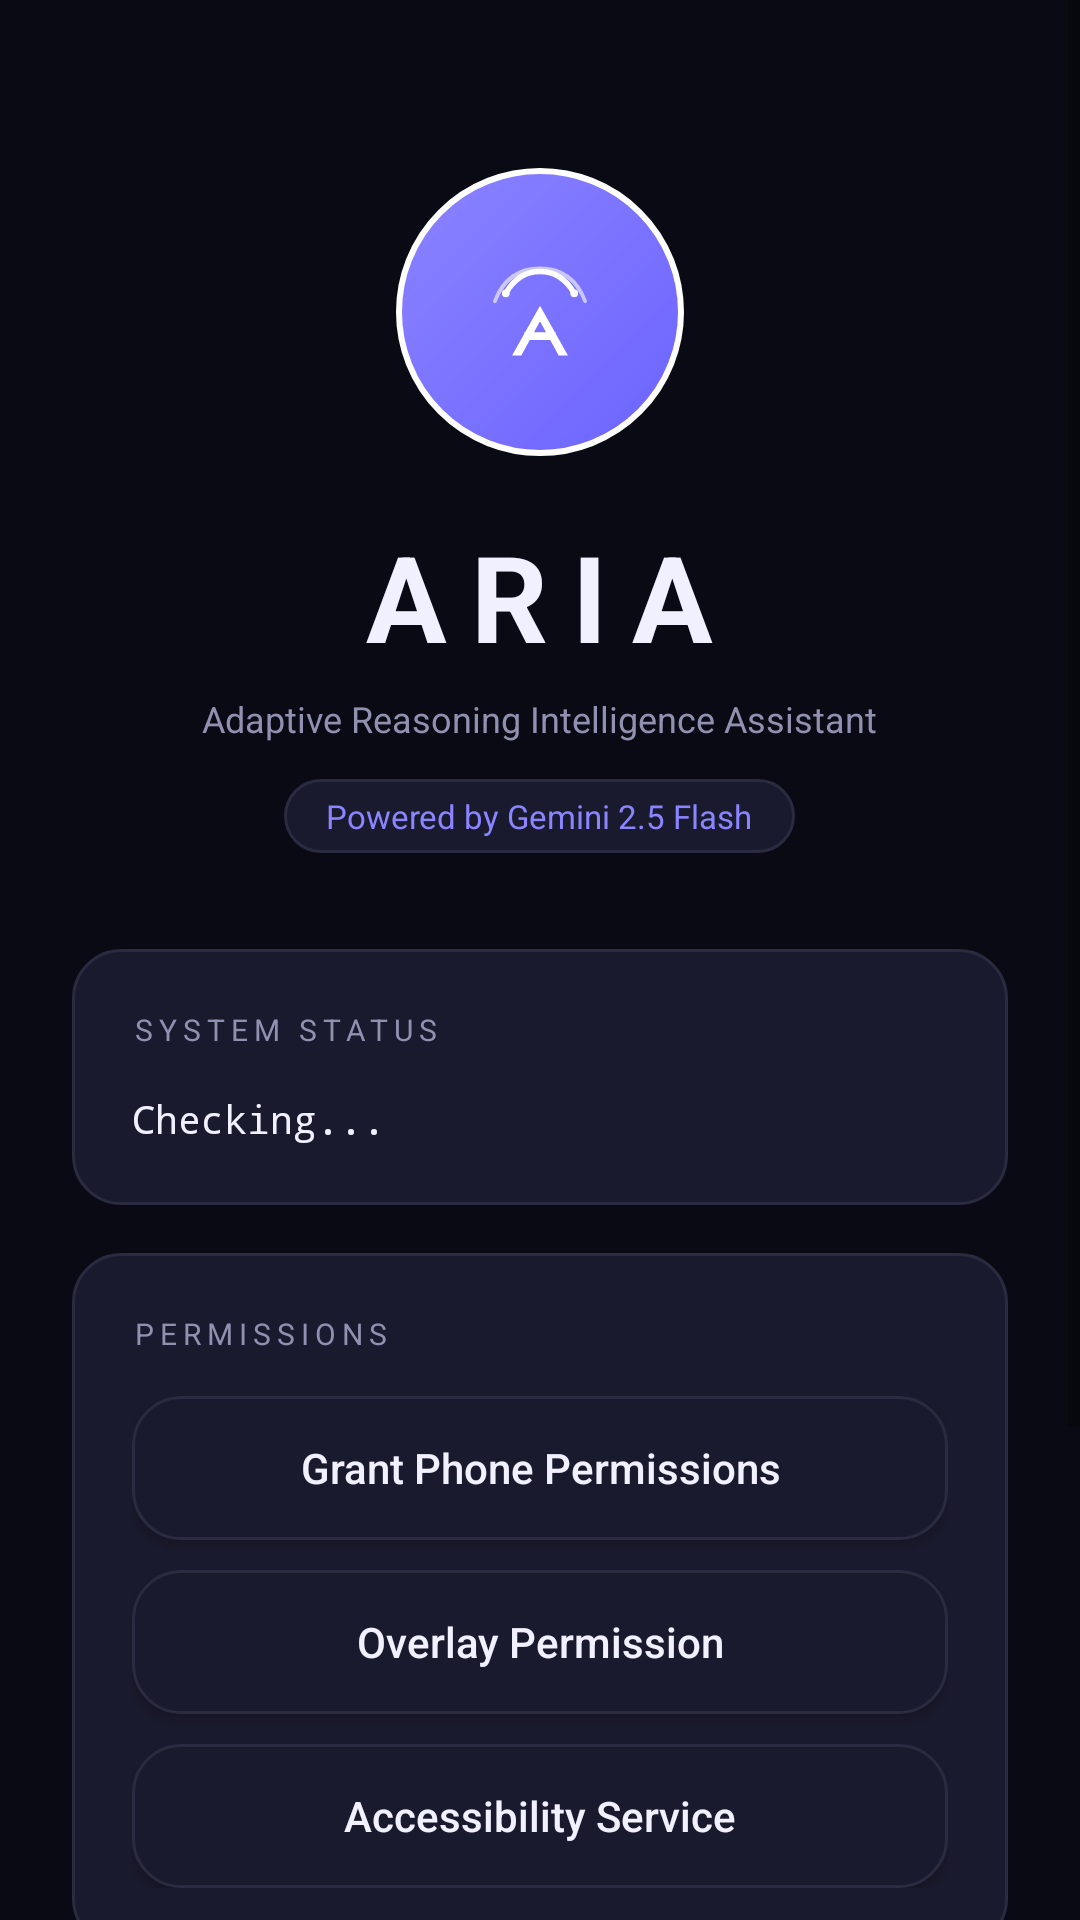

Write the Android layout XML for this screen, with the resource values it uses.
<!-- AndroidManifest.xml: application theme Theme.AIAssistant -->
<!-- res/layout/activity_main.xml -->
<?xml version="1.0" encoding="utf-8"?>
<ScrollView xmlns:android="http://schemas.android.com/apk/res/android"
    android:layout_width="match_parent"
    android:layout_height="match_parent"
    android:background="@color/background_dark"
    android:fillViewport="true">

    <LinearLayout
        android:layout_width="match_parent"
        android:layout_height="wrap_content"
        android:orientation="vertical"
        android:paddingHorizontal="24dp"
        android:paddingBottom="32dp">

        
        <LinearLayout
            android:layout_width="match_parent"
            android:layout_height="wrap_content"
            android:orientation="vertical"
            android:gravity="center"
            android:paddingTop="56dp"
            android:paddingBottom="32dp">

            <ImageView
                android:layout_width="96dp"
                android:layout_height="96dp"
                android:src="@drawable/ic_launcher_foreground"
                android:background="@drawable/bg_floating_button"
                android:padding="20dp" />

            <TextView
                android:layout_width="wrap_content"
                android:layout_height="wrap_content"
                android:layout_marginTop="20dp"
                android:text="ARIA"
                android:textColor="@color/text_primary"
                android:textSize="40sp"
                android:textStyle="bold"
                android:letterSpacing="0.2" />

            <TextView
                android:layout_width="wrap_content"
                android:layout_height="wrap_content"
                android:layout_marginTop="6dp"
                android:text="Adaptive Reasoning Intelligence Assistant"
                android:textColor="@color/text_secondary"
                android:textSize="12sp"
                android:gravity="center" />

            <TextView
                android:layout_width="wrap_content"
                android:layout_height="wrap_content"
                android:layout_marginTop="12dp"
                android:text="Powered by Gemini 2.5 Flash"
                android:textColor="@color/primary_light"
                android:textSize="11sp"
                android:background="@drawable/bg_card"
                android:paddingHorizontal="14dp"
                android:paddingVertical="5dp" />

        </LinearLayout>

        
        <LinearLayout
            android:layout_width="match_parent"
            android:layout_height="wrap_content"
            android:background="@drawable/bg_card"
            android:orientation="vertical"
            android:padding="20dp"
            android:layout_marginBottom="16dp">

            <TextView
                android:layout_width="wrap_content"
                android:layout_height="wrap_content"
                android:text="SYSTEM STATUS"
                android:textColor="@color/text_secondary"
                android:textSize="10sp"
                android:letterSpacing="0.2"
                android:layout_marginBottom="14dp" />

            <TextView
                android:id="@+id/tvStatus"
                android:layout_width="match_parent"
                android:layout_height="wrap_content"
                android:text="Checking..."
                android:textColor="@color/text_primary"
                android:textSize="13sp"
                android:fontFamily="monospace"
                android:lineSpacingMultiplier="1.6" />

        </LinearLayout>

        
        <LinearLayout
            android:layout_width="match_parent"
            android:layout_height="wrap_content"
            android:background="@drawable/bg_card"
            android:orientation="vertical"
            android:padding="20dp"
            android:layout_marginBottom="16dp">

            <TextView
                android:layout_width="wrap_content"
                android:layout_height="wrap_content"
                android:text="PERMISSIONS"
                android:textColor="@color/text_secondary"
                android:textSize="10sp"
                android:letterSpacing="0.2"
                android:layout_marginBottom="14dp" />

            <Button
                android:id="@+id/btnRuntimePerms"
                android:layout_width="match_parent"
                android:layout_height="48dp"
                android:background="@drawable/bg_card"
                android:text="Grant Phone Permissions"
                android:textColor="@color/text_primary"
                android:textAllCaps="false"
                android:textSize="14sp"
                android:layout_marginBottom="10dp" />

            <Button
                android:id="@+id/btnOverlayPerm"
                android:layout_width="match_parent"
                android:layout_height="48dp"
                android:background="@drawable/bg_card"
                android:text="Overlay Permission"
                android:textColor="@color/text_primary"
                android:textAllCaps="false"
                android:textSize="14sp"
                android:layout_marginBottom="10dp" />

            <Button
                android:id="@+id/btnAccessibilityPerm"
                android:layout_width="match_parent"
                android:layout_height="48dp"
                android:background="@drawable/bg_card"
                android:text="Accessibility Service"
                android:textColor="@color/text_primary"
                android:textAllCaps="false"
                android:textSize="14sp" />

        </LinearLayout>

        
        <EditText
            android:id="@+id/etApiKey"
            android:layout_width="match_parent"
            android:layout_height="0dp"
            android:visibility="gone" />

        <Button
            android:id="@+id/btnSaveKey"
            android:layout_width="match_parent"
            android:layout_height="0dp"
            android:visibility="gone" />

        
        <Button
            android:id="@+id/btnStart"
            android:layout_width="match_parent"
            android:layout_height="60dp"
            android:background="@drawable/bg_button_primary"
            android:text="Launch ARIA"
            android:textColor="@color/white"
            android:textAllCaps="false"
            android:textSize="18sp"
            android:textStyle="bold"
            android:layout_marginTop="8dp"
            android:layout_marginBottom="12dp" />

        <Button
            android:id="@+id/btnStop"
            android:layout_width="match_parent"
            android:layout_height="48dp"
            android:background="@drawable/bg_card"
            android:text="Stop ARIA"
            android:textColor="@color/text_secondary"
            android:textAllCaps="false"
            android:textSize="14sp" />

        <TextView
            android:layout_width="match_parent"
            android:layout_height="wrap_content"
            android:layout_marginTop="20dp"
            android:text="Say Hey ARIA to open from any screen"
            android:textColor="@color/text_hint"
            android:textSize="12sp"
            android:gravity="center" />

    </LinearLayout>

</ScrollView>
<!-- resources referenced by this layout -->
<resources>
  <color name="background_dark">#0A0A14</color>
  <color name="primary_light">#8B84FF</color>
  <color name="text_hint">#606080</color>
  <color name="text_primary">#F0F0FF</color>
  <color name="text_secondary">#9090B0</color>
  <color name="white">#FFFFFF</color>
  <!-- drawable bg_button_primary (drawable) -->
  <?xml version="1.0" encoding="utf-8"?>
  <selector xmlns:android="http://schemas.android.com/apk/res/android">
      <item android:state_pressed="true">
          <shape android:shape="rectangle">
              <solid android:color="@color/primary_dark"/>
              <corners android:radius="28dp"/>
          </shape>
      </item>
      <item>
          <shape android:shape="rectangle">
              <solid android:color="@color/primary"/>
              <corners android:radius="28dp"/>
          </shape>
      </item>
  </selector>
  <!-- drawable bg_card (drawable) -->
  <?xml version="1.0" encoding="utf-8"?>
  <shape xmlns:android="http://schemas.android.com/apk/res/android"
      android:shape="rectangle">
      <solid android:color="@color/card_dark"/>
      <corners android:radius="16dp"/>
      <stroke android:width="1dp" android:color="@color/divider"/>
  </shape>
  <!-- drawable bg_floating_button (drawable) -->
  <?xml version="1.0" encoding="utf-8"?>
  <shape xmlns:android="http://schemas.android.com/apk/res/android"
      android:shape="oval">
      <gradient
          android:angle="135"
          android:startColor="#6C63FF"
          android:endColor="#8B83FF" />
      <size
          android:width="56dp"
          android:height="56dp" />
      <stroke
          android:width="2dp"
          android:color="#FFFFFF" />
  </shape>
  <!-- drawable ic_launcher_foreground (drawable) -->
  <?xml version="1.0" encoding="utf-8"?>
  <vector xmlns:android="http://schemas.android.com/apk/res/android"
      android:width="108dp"
      android:height="108dp"
      android:viewportWidth="108"
      android:viewportHeight="108">
  
      
      
      <path
          android:fillColor="#00000000"
          android:strokeColor="#FFFFFF"
          android:strokeWidth="3.5"
          android:strokeLineCap="round"
          android:pathData="M 32,42 Q 40,28 54,28 Q 68,28 76,42" />
  
      
      <path
          android:fillColor="#00000000"
          android:strokeColor="#FFFFFF"
          android:strokeWidth="2.5"
          android:strokeAlpha="0.6"
          android:strokeLineCap="round"
          android:pathData="M 25,47 Q 33,26 54,26 Q 75,26 83,47" />
  
      
      <path
          android:fillColor="#FFFFFF"
          android:pathData="M 32,42 m -2.5,0 a 2.5,2.5 0 1,0 5,0 a 2.5,2.5 0 1,0 -5,0" />
  
      
      <path
          android:fillColor="#FFFFFF"
          android:pathData="M 76,42 m -2.5,0 a 2.5,2.5 0 1,0 5,0 a 2.5,2.5 0 1,0 -5,0" />
  
      
      
      <path
          android:fillColor="#FFFFFF"
          android:pathData="M 54,50 L 36,82 L 42,82 L 54,60 Z" />
  
      
      <path
          android:fillColor="#FFFFFF"
          android:pathData="M 54,50 L 72,82 L 66,82 L 54,60 Z" />
  
      
      <path
          android:fillColor="#FFFFFF"
          android:pathData="M 44,72 L 64,72 L 64,67 L 44,67 Z" />
  
  </vector>
  <style name="Theme.AIAssistant" parent="Theme.MaterialComponents.DayNight.NoActionBar">
          <item name="colorPrimary">@color/primary</item>
          <item name="colorPrimaryVariant">@color/primary_dark</item>
          <item name="colorSecondary">@color/accent</item>
          <item name="android:statusBarColor">@color/background_dark</item>
          <item name="android:navigationBarColor">@color/background_dark</item>
          <item name="android:windowBackground">@color/background_dark</item>
      </style>
  <color name="primary_dark">#5A52D5</color>
  <color name="primary">#6C63FF</color>
  <color name="card_dark">#1A1A2E</color>
  <color name="divider">#2A2A40</color>
  <color name="accent">#FF6584</color>
</resources>
